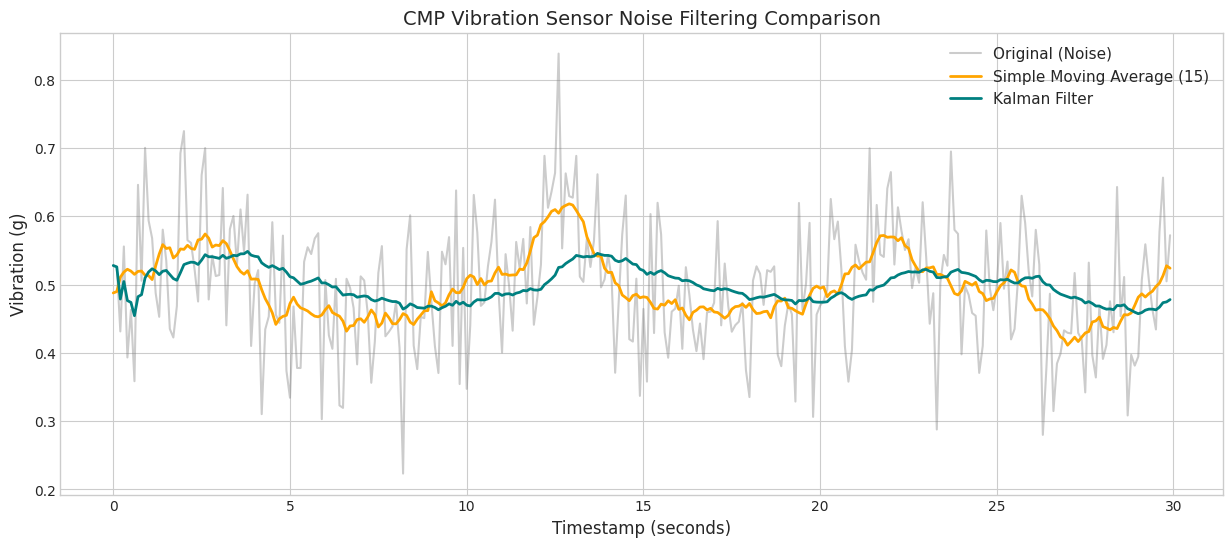

Here is the Python script that generated this plot: (Note: this script raises an exception after producing the figure.)
import numpy as np
import pandas as pd
import matplotlib.pyplot as plt
import seaborn as sns
from scipy.interpolate import interp1d

# 시각화 테마 설정
plt.style.use('seaborn-v0_8-whitegrid')
plt.rcParams['figure.figsize'] = (12, 6)
plt.rcParams['font.family'] = 'Malgun Gothic' # Windows 한글 폰트 대응
plt.rcParams['axes.unicode_minus'] = False

print("필수 라이브러리 로드 완료")

def generate_cmp_sensor_data(n_samples=5000, seed=42):
    np.random.seed(seed)
    time = np.linspace(0, 500, n_samples) # 500초 분량의 10Hz 데이터
    
    # 1. Spindle Speed (RPM) : 정상 거동 1500 RPM 내외, 마찰력에 따른 미세 변동
    spindle_speed = 1500 + 10 * np.sin(2 * np.pi * 0.01 * time) + np.random.normal(0, 5, n_samples)
    
    # 2. Chamber Pressure (Bar) : 3.5 Bar 부근 압력 제어
    pressure = 3.5 + 0.1 * np.cos(2 * np.pi * 0.005 * time) + np.random.normal(0, 0.05, n_samples)
    
    # 3. Slurry Flow Rate (L/min) : 0.2 L/min 정상 주입
    slurry_flow = 0.2 + 0.01 * np.sin(2 * np.pi * 0.02 * time) + np.random.normal(0, 0.003, n_samples)
    
    # 4. Spindle Motor Current (A) : 마찰 부하에 비례하는 전류값
    motor_current = 15.0 + 0.5 * pressure * (spindle_speed / 1500.0) + np.random.normal(0, 0.15, n_samples)
    
    # 5. Vibration (g) : 고주파 마찰 진동
    vibration = 0.5 + 0.05 * np.sin(2 * np.pi * 0.1 * time) + np.random.normal(0, 0.08, n_samples)
    
    df = pd.DataFrame({
        'timestamp': time,
        'spindle_speed': spindle_speed,
        'pressure': pressure,
        'slurry_flow': slurry_flow,
        'motor_current': motor_current,
        'vibration': vibration
    })
    
    # 인위적인 결측치(NaN) 주입 (통신 끊김 상황 모사)
    nan_indices = np.random.choice(n_samples, size=int(n_samples * 0.03), replace=False)
    df.loc[nan_indices, 'pressure'] = np.nan
    
    # 인위적인 이상치(Outlier) 주입 (센서 오작동 스파이크 모사)
    outlier_indices = np.random.choice(n_samples, size=int(n_samples * 0.005), replace=False)
    df.loc[outlier_indices, 'motor_current'] = df.loc[outlier_indices, 'motor_current'] * 2.5
    
    return df

df_raw = generate_cmp_sensor_data()
print(df_raw.head())
print("\n--- 결측치 수량 ---")
print(df_raw.isnull().sum())

# 1. 결측치(NaN) 보간 처리 : 시계열적 흐름을 보존하기 위해 앞뒤 값을 이용한 Linear Interpolation 수행
df_clean = df_raw.copy()
df_clean['pressure'] = df_clean['pressure'].interpolate(method='linear')

# 2. 이상치(Outlier) 제거 : IQR(Interquartile Range) 기법 적용
Q1 = df_clean['motor_current'].quantile(0.25)
Q3 = df_clean['motor_current'].quantile(0.75)
IQR = Q3 - Q1
lower_bound = Q1 - 1.5 * IQR
upper_bound = Q3 + 1.5 * IQR

# 이상치 판정된 행을 상/하한 임계값으로 Clipping(대체) 처리
df_clean['motor_current'] = np.clip(df_clean['motor_current'], lower_bound, upper_bound)

print(f"이상치 상한 기준: {upper_bound:.2f} A, 하한 기준: {lower_bound:.2f} A")
print("보간 및 결측치 처리 후 결측 상태:", df_clean.isnull().sum().sum())

# 1. 단순 이동 평균 (Simple Moving Average)
df_clean['vibration_sma_15'] = df_clean['vibration'].rolling(window=15, min_periods=1, center=True).mean()

# 2. 1차원 칼만 필터 직접 구현
def kalman_filter_1d(z, Q=1e-4, R=1e-2):
    """
    z: 센서 측정값 시계열 배열
    Q: 공정 오차 공분산 (Process Variance)
    R: 측정 오차 공분산 (Measurement Variance)
    """
    n = len(z)
    x_hat = np.zeros(n)      # 추정 상태값
    P = np.zeros(n)          # 오차 공분산
    x_hat_minus = np.zeros(n)
    P_minus = np.zeros(n)
    K = np.zeros(n)          # 칼만 이득 (Kalman Gain)
    
    # 초기 추정값 설정
    x_hat[0] = z[0]
    P[0] = 1.0
    
    for k in range(1, n):
        # 1. 시간 업데이트 (Prediction)
        x_hat_minus[k] = x_hat[k-1]
        P_minus[k] = P[k-1] + Q
        
        # 2. 측정 업데이트 (Correction)
        K[k] = P_minus[k] / (P_minus[k] + R)
        x_hat[k] = x_hat_minus[k] + K[k] * (z[k] - x_hat_minus[k])
        P[k] = (1 - K[k]) * P_minus[k]
        
    return x_hat

# vibration 센서에 칼만 필터 적용
df_clean['vibration_kalman'] = kalman_filter_1d(df_clean['vibration'].values, Q=1e-5, R=8e-3)

# 결과 시각화
plt.figure(figsize=(15, 6))
plt.plot(df_raw['timestamp'][:300], df_raw['vibration'][:300], label='Original (Noise)', alpha=0.4, color='gray')
plt.plot(df_clean['timestamp'][:300], df_clean['vibration_sma_15'][:300], label='Simple Moving Average (15)', color='orange', linewidth=2)
plt.plot(df_clean['timestamp'][:300], df_clean['vibration_kalman'][:300], label='Kalman Filter', color='teal', linewidth=2)
plt.title('CMP Vibration Sensor Noise Filtering Comparison', fontsize=14)
plt.xlabel('Timestamp (seconds)', fontsize=12)
plt.ylabel('Vibration (g)', fontsize=12)
plt.legend(fontsize=11)
plt.show()

# timestamp를 정수형 또는 시계열 시간 축으로 근사화하여 groupby를 통해 1초 단위 평균값 산출
df_clean['sec_bucket'] = np.floor(df_clean['timestamp'])

df_resampled = df_clean.groupby('sec_bucket').agg({
    'spindle_speed': 'mean',
    'pressure': 'mean',
    'slurry_flow': 'mean',
    'motor_current': 'mean',
    'vibration_kalman': 'mean'
}).reset_index()

print(f"--- 샘플 크기 축소 확인 ---")
print(f"원본 샘플 수: {len(df_clean)}행 ➔ 1Hz Resampled 샘플 수: {len(df_resampled)}행")
print(df_resampled.head())

# 전처리된 중간 데이터를 로컬 데이터 폴더에 저장 (다음 Phase 활용)
import os
os.makedirs('../data', exist_ok=True)
df_resampled.to_csv('../data/cmp_phase1_cleaned.csv', index=False)
print("\nPhase 1 전처리 데이터 ('../data/cmp_phase1_cleaned.csv') 저장 완료")
